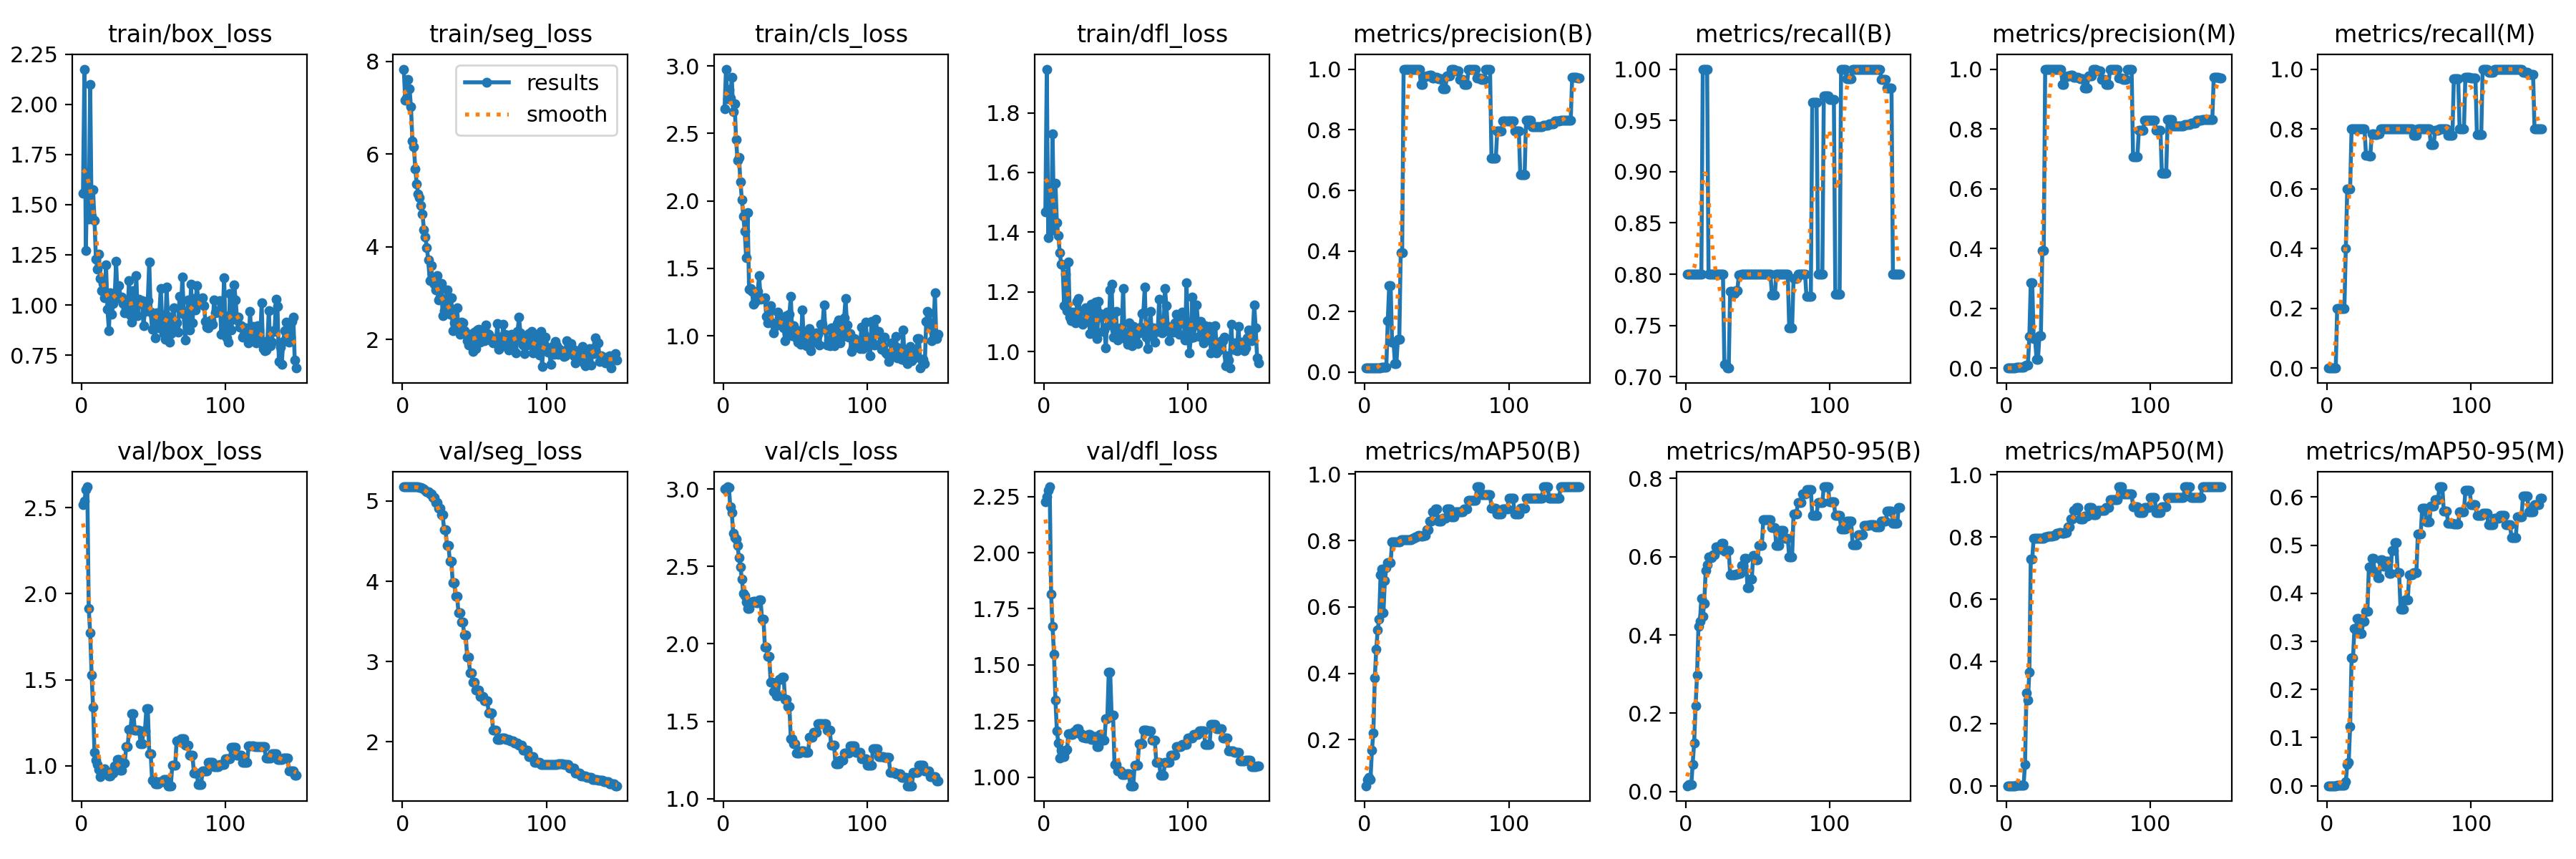

The table this chart was drawn from, first rows:
epoch, train/box_loss, train/seg_loss, train/cls_loss, train/dfl_loss, metrics/precision(B), metrics/recall(B), metrics/mAP50(B), metrics/mAP50-95(B), metrics/precision(M), metrics/recall(M), metrics/mAP50(M), metrics/mAP50-95(M), val/box_loss, val/seg_loss, val/cls_loss, val/dfl_loss, lr/pg0, lr/pg1, lr/pg2
1, 1.558, 7.836, 2.683, 1.468, 0.01333, 0.8, 0.06135, 0.01462, 0, 0, 0, 0, 2.517, 5.176, 3.002, 2.225, 0, 0, 0
2, 2.176, 7.164, 2.976, 1.946, 0.01333, 0.8, 0.08015, 0.01716, 0, 0, 0, 0, 2.537, 5.176, 3.008, 2.249, 1.9868e-05, 1.9868e-05, 1.9868e-05
3, 1.273, 7.208, 2.755, 1.381, 0.01333, 0.8, 0.08672, 0.01703, 0, 0, 0, 0, 2.604, 5.176, 3.015, 2.276, 3.9472e-05, 3.9472e-05, 3.9472e-05
4, 1.661, 7.61, 2.823, 1.525, 0.01333, 0.8, 0.07957, 0.0169, 0, 0, 0, 0, 2.621, 5.176, 3.012, 2.293, 5.8812e-05, 5.8812e-05, 5.8812e-05
5, 1.43, 7.413, 2.762, 1.405, 0.01333, 0.8, 0.1686, 0.06969, 0, 0, 0, 0, 1.913, 5.176, 2.883, 1.815, 7.7888e-05, 7.7888e-05, 7.7888e-05
6, 2.099, 7.019, 2.916, 1.729, 0.01333, 0.8, 0.2202, 0.1245, 0, 0, 0, 0, 1.772, 5.176, 2.848, 1.67, 9.67e-05, 9.67e-05, 9.67e-05
7, 1.443, 6.278, 2.66, 1.428, 0.01333, 0.8, 0.3864, 0.2181, 0.00333, 0.2, 0.00232, 0.00123, 1.529, 5.177, 2.712, 1.547, 0.0001152, 0.0001152, 0.0001152
8, 1.576, 6.164, 2.721, 1.563, 0.01333, 0.8, 0.4714, 0.2968, 0.00333, 0.2, 0.00234, 0.00117, 1.339, 5.176, 2.687, 1.342, 0.0001335, 0.0001335, 0.0001335
9, 1.422, 5.682, 2.451, 1.431, 0.01333, 0.8, 0.5297, 0.4222, 0.00333, 0.2, 0.0025, 0.0015, 1.078, 5.176, 2.679, 1.207, 0.0001515, 0.0001515, 0.0001515
10, 1.228, 5.354, 2.302, 1.388, 0.01333, 0.8, 0.5631, 0.4343, 0.00333, 0.2, 0.00255, 0.00153, 1.034, 5.175, 2.636, 1.151, 0.0001693, 0.0001693, 0.0001693
11, 1.179, 5.14, 2.321, 1.332, 0.01333, 0.8, 0.6964, 0.4926, 0.00333, 0.2, 0.0025, 0.0015, 1.008, 5.174, 2.556, 1.083, 0.0001868, 0.0001868, 0.0001868
12, 1.252, 5.069, 2.143, 1.293, 0.01667, 1, 0.7129, 0.4469, 0.00333, 0.2, 0.00249, 0.00149, 0.9791, 5.171, 2.496, 1.121, 0.000204, 0.000204, 0.000204
13, 1.133, 4.888, 2.01, 1.29, 0.01667, 1, 0.5833, 0.4802, 0.00667, 0.4, 0.06943, 0.0082, 0.9385, 5.167, 2.419, 1.093, 0.000221, 0.000221, 0.000221
14, 1.072, 4.703, 1.885, 1.153, 0.01667, 1, 0.6791, 0.5644, 0.01, 0.6, 0.2995, 0.04459, 0.9552, 5.16, 2.325, 1.09, 0.0002377, 0.0002377, 0.0002377
15, 1.109, 4.372, 1.774, 1.259, 0.01667, 1, 0.719, 0.5797, 0.01, 0.6, 0.2746, 0.04855, 0.9802, 5.15, 2.312, 1.118, 0.0002541, 0.0002541, 0.0002541
16, 1.037, 4.212, 1.576, 1.137, 0.1696, 0.8, 0.7337, 0.6001, 0.1065, 0.6, 0.3654, 0.1237, 0.9837, 5.133, 2.268, 1.122, 0.0002703, 0.0002703, 0.0002703
17, 1.201, 3.984, 1.914, 1.3, 0.2844, 0.8, 0.7336, 0.5977, 0.2844, 0.8, 0.7297, 0.2661, 0.967, 5.115, 2.229, 1.192, 0.0002862, 0.0002862, 0.0002862
18, 0.9769, 3.713, 1.346, 1.116, 0.2844, 0.8, 0.7336, 0.5977, 0.2844, 0.8, 0.7297, 0.2661, 0.967, 5.115, 2.229, 1.192, 0.0003018, 0.0003018, 0.0003018
19, 0.8725, 3.274, 1.35, 1.104, 0.09894, 0.8, 0.7964, 0.6055, 0.09894, 0.8, 0.7964, 0.3269, 0.9416, 5.086, 2.269, 1.189, 0.0003172, 0.0003172, 0.0003172
20, 1.062, 3.596, 1.331, 1.133, 0.09894, 0.8, 0.7964, 0.6055, 0.09894, 0.8, 0.7964, 0.3269, 0.9416, 5.086, 2.269, 1.189, 0.0003323, 0.0003323, 0.0003323
21, 0.9554, 3.233, 1.232, 1.112, 0.02882, 0.8, 0.7964, 0.6244, 0.02882, 0.8, 0.7964, 0.3475, 0.9597, 5.04, 2.273, 1.203, 0.0003472, 0.0003472, 0.0003472
22, 1.006, 3.198, 1.252, 1.096, 0.02882, 0.8, 0.7964, 0.6244, 0.02882, 0.8, 0.7964, 0.3475, 0.9597, 5.04, 2.273, 1.203, 0.0003618, 0.0003618, 0.0003618
23, 1.04, 3.063, 1.282, 1.168, 0.109, 0.8, 0.7964, 0.6201, 0.109, 0.8, 0.7964, 0.3157, 0.9985, 4.984, 2.265, 1.214, 0.0003761, 0.0003761, 0.0003761
24, 1.216, 3.369, 1.329, 1.177, 0.109, 0.8, 0.7964, 0.6201, 0.109, 0.8, 0.7964, 0.3157, 0.9985, 4.984, 2.265, 1.214, 0.0003902, 0.0003902, 0.0003902
25, 1.035, 2.858, 1.447, 1.134, 0.3934, 0.8, 0.8018, 0.6351, 0.3934, 0.8, 0.7964, 0.341, 1.038, 4.913, 2.284, 1.194, 0.000404, 0.000404, 0.000404
26, 1.097, 2.919, 1.272, 1.101, 0.3934, 0.8, 0.8018, 0.6351, 0.3934, 0.8, 0.7964, 0.341, 1.038, 4.913, 2.284, 1.194, 0.0004175, 0.0004175, 0.0004175
27, 1.033, 3.202, 1.277, 1.092, 1, 0.7119, 0.8017, 0.6143, 1, 0.7119, 0.8017, 0.362, 0.9764, 4.826, 2.16, 1.177, 0.0004308, 0.0004308, 0.0004308
28, 1.038, 2.515, 1.274, 1.099, 1, 0.7119, 0.8017, 0.6143, 1, 0.7119, 0.8017, 0.362, 0.9764, 4.826, 2.16, 1.177, 0.0004438, 0.0004438, 0.0004438
29, 1.009, 2.619, 1.281, 1.147, 1, 0.7085, 0.8026, 0.6166, 1, 0.7085, 0.8026, 0.4553, 1.016, 4.645, 1.98, 1.175, 0.0004565, 0.0004565, 0.0004565
30, 0.9593, 2.684, 1.142, 1.144, 1, 0.7085, 0.8026, 0.6166, 1, 0.7085, 0.8026, 0.4553, 1.016, 4.645, 1.98, 1.175, 0.000469, 0.000469, 0.000469
31, 0.9865, 3.074, 1.098, 1.123, 1, 0.7835, 0.803, 0.5547, 1, 0.7835, 0.803, 0.4731, 1.111, 4.447, 1.92, 1.19, 0.0004812, 0.0004812, 0.0004812
32, 0.9747, 2.917, 1.182, 1.059, 1, 0.7835, 0.803, 0.5547, 1, 0.7835, 0.803, 0.4731, 1.111, 4.447, 1.92, 1.19, 0.0004932, 0.0004932, 0.0004932
33, 1.122, 2.543, 1.226, 1.159, 1, 0.7811, 0.8056, 0.5545, 1, 0.7811, 0.8056, 0.444, 1.212, 4.251, 1.755, 1.169, 0.0005048, 0.0005048, 0.0005048
34, 0.9503, 2.892, 1.097, 1.064, 1, 0.7811, 0.8056, 0.5545, 1, 0.7811, 0.8056, 0.444, 1.212, 4.251, 1.755, 1.169, 0.0005162, 0.0005162, 0.0005162
35, 0.9159, 2.191, 1.022, 1.061, 1, 0.7837, 0.8111, 0.5563, 1, 0.7837, 0.8111, 0.4326, 1.304, 3.982, 1.691, 1.182, 0.0005274, 0.0005274, 0.0005274
36, 1.073, 2.349, 1.067, 1.167, 1, 0.7837, 0.8111, 0.5563, 1, 0.7837, 0.8111, 0.4326, 1.304, 3.982, 1.691, 1.182, 0.0005383, 0.0005383, 0.0005383
37, 0.9756, 2.216, 1.091, 1.043, 1, 0.7997, 0.8146, 0.5566, 1, 0.7997, 0.8146, 0.469, 1.207, 3.811, 1.665, 1.135, 0.0005489, 0.0005489, 0.0005489
38, 1.147, 2.686, 1.177, 1.168, 1, 0.7997, 0.8146, 0.5566, 1, 0.7997, 0.8146, 0.469, 1.207, 3.811, 1.665, 1.135, 0.0005593, 0.0005593, 0.0005593
39, 0.9458, 2.193, 1.135, 1.127, 0.9498, 0.8, 0.8129, 0.5773, 0.9498, 0.8, 0.8129, 0.4563, 1.208, 3.61, 1.773, 1.19, 0.0005694, 0.0005694, 0.0005694
40, 1.029, 2.112, 1.132, 1.114, 0.9498, 0.8, 0.8129, 0.5773, 0.9498, 0.8, 0.8129, 0.4563, 1.208, 3.61, 1.773, 1.19, 0.0005792, 0.0005792, 0.0005792
41, 1.009, 2.366, 1.087, 1.068, 0.9745, 0.8, 0.815, 0.5964, 0.9745, 0.8, 0.815, 0.4673, 1.131, 3.488, 1.785, 1.164, 0.0005888, 0.0005888, 0.0005888
42, 1.02, 2.353, 1.061, 1.072, 0.9745, 0.8, 0.815, 0.5964, 0.9745, 0.8, 0.815, 0.4673, 1.131, 3.488, 1.785, 1.164, 0.0005981, 0.0005981, 0.0005981
43, 0.8976, 2.192, 0.9655, 1.013, 0.9781, 0.8, 0.8335, 0.5214, 0.9781, 0.8, 0.8335, 0.4407, 1.202, 3.33, 1.641, 1.26, 0.0006071, 0.0006071, 0.0006071
44, 0.9669, 2.136, 1.15, 1.133, 0.9781, 0.8, 0.8335, 0.5214, 0.9781, 0.8, 0.8335, 0.4407, 1.202, 3.33, 1.641, 1.26, 0.0006159, 0.0006159, 0.0006159
45, 0.993, 1.964, 1.018, 1.09, 0.9809, 0.8, 0.8575, 0.5423, 0.9809, 0.8, 0.8575, 0.4884, 1.331, 3.056, 1.593, 1.467, 0.0006245, 0.0006245, 0.0006245
46, 1.022, 1.871, 1.162, 1.206, 0.9809, 0.8, 0.8575, 0.5423, 0.9809, 0.8, 0.8575, 0.4884, 1.331, 3.056, 1.593, 1.467, 0.0006327, 0.0006327, 0.0006327
47, 1.216, 2.102, 1.292, 1.225, 0.9717, 0.8, 0.8859, 0.6032, 0.9717, 0.8, 0.8859, 0.5058, 1.071, 2.86, 1.389, 1.276, 0.0006407, 0.0006407, 0.0006407
48, 0.963, 2.11, 0.998, 1.048, 0.9717, 0.8, 0.8859, 0.6032, 0.9717, 0.8, 0.8859, 0.5058, 1.071, 2.86, 1.389, 1.276, 0.0006484, 0.0006484, 0.0006484
49, 0.8773, 1.742, 1.072, 1.073, 0.9719, 0.8, 0.895, 0.593, 0.9719, 0.8, 0.895, 0.4422, 0.9158, 2.74, 1.357, 1.055, 0.0006559, 0.0006559, 0.0006559
50, 0.9453, 2.151, 1.01, 1.134, 0.9719, 0.8, 0.895, 0.593, 0.9719, 0.8, 0.895, 0.4422, 0.9158, 2.74, 1.357, 1.055, 0.0006631, 0.0006631, 0.0006631
51, 0.8363, 1.8, 0.9863, 1.038, 0.9685, 0.8, 0.8575, 0.6289, 0.9685, 0.8, 0.8575, 0.3672, 0.8951, 2.643, 1.297, 1.028, 0.00067, 0.00067, 0.00067
52, 0.9598, 2.2, 0.9508, 1.045, 0.9685, 0.8, 0.8575, 0.6289, 0.9685, 0.8, 0.8575, 0.3672, 0.8951, 2.643, 1.297, 1.028, 0.0006767, 0.0006767, 0.0006767
53, 0.8844, 2.215, 1.04, 1.079, 0.9685, 0.8, 0.8575, 0.6289, 0.9685, 0.8, 0.8575, 0.3672, 0.8951, 2.643, 1.297, 1.028, 0.0006831, 0.0006831, 0.0006831
54, 0.9559, 1.942, 0.9392, 1.072, 0.9362, 0.8, 0.8664, 0.6954, 0.9362, 0.8, 0.8664, 0.3858, 0.9064, 2.57, 1.308, 1.013, 0.0006892, 0.0006892, 0.0006892
55, 1.082, 2.149, 1.19, 1.21, 0.9362, 0.8, 0.8664, 0.6954, 0.9362, 0.8, 0.8664, 0.3858, 0.9064, 2.57, 1.308, 1.013, 0.0006951, 0.0006951, 0.0006951
56, 0.9144, 2.106, 0.9661, 1.043, 0.9362, 0.8, 0.8664, 0.6954, 0.9362, 0.8, 0.8664, 0.3858, 0.9064, 2.57, 1.308, 1.013, 0.0007007, 0.0007007, 0.0007007
57, 0.8575, 1.975, 1.027, 1.046, 0.9768, 0.8, 0.895, 0.6955, 0.9768, 0.8, 0.895, 0.4379, 0.9192, 2.507, 1.297, 1.016, 0.000706, 0.000706, 0.000706
58, 0.8298, 2.314, 0.9245, 1.025, 0.9768, 0.8, 0.895, 0.6955, 0.9768, 0.8, 0.895, 0.4379, 0.9192, 2.507, 1.297, 1.016, 0.0007111, 0.0007111, 0.0007111
59, 1.091, 2.125, 1.015, 1.097, 0.9768, 0.8, 0.895, 0.6955, 0.9768, 0.8, 0.895, 0.4379, 0.9192, 2.507, 1.297, 1.016, 0.000716, 0.000716, 0.000716
60, 0.9429, 2.105, 1.053, 1.052, 1, 0.7797, 0.8719, 0.6749, 1, 0.7797, 0.8719, 0.4426, 0.8849, 2.358, 1.395, 0.9615, 0.0007205, 0.0007205, 0.0007205
... 89 more rows
